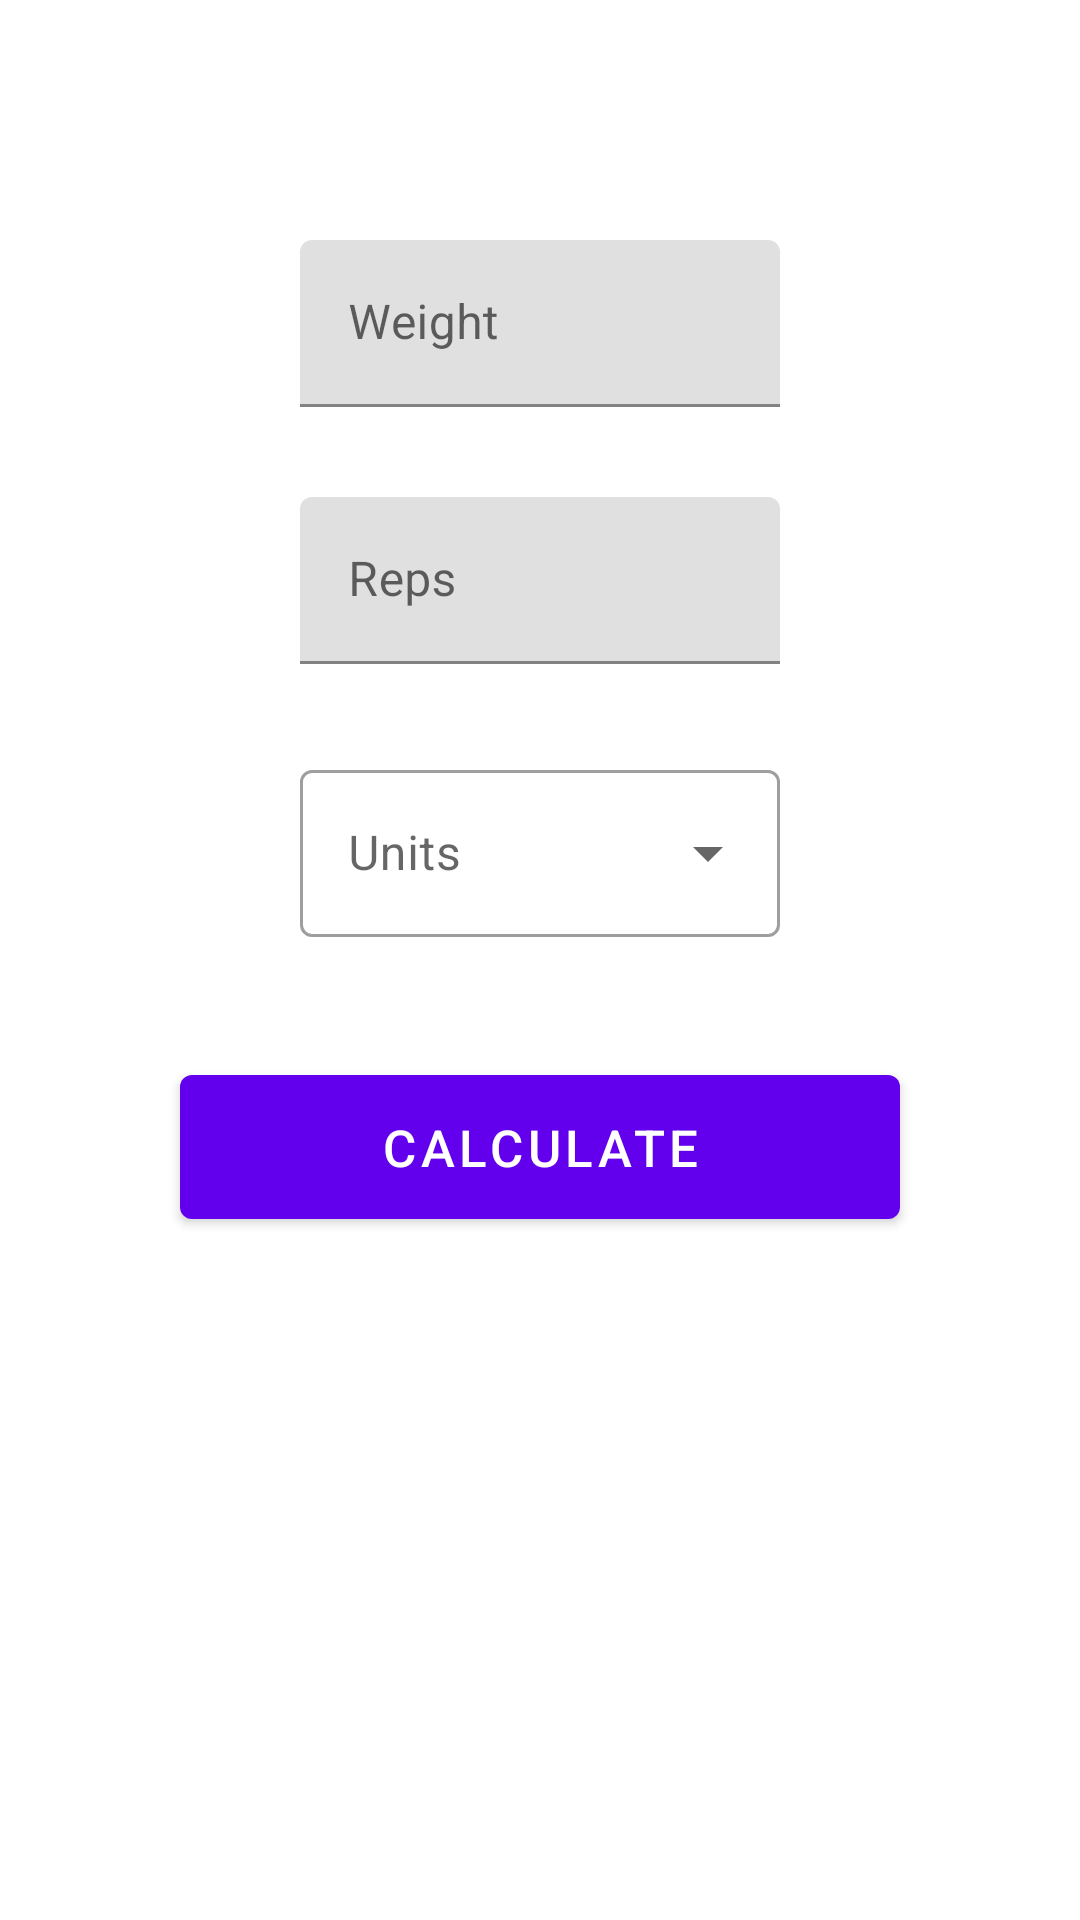

Layout XML and referenced resources for this Android screen:
<!-- AndroidManifest.xml: application theme Theme.FitTrackMobile -->
<!-- res/layout/activity_rmcalculator.xml -->
<?xml version="1.0" encoding="utf-8"?>
<androidx.constraintlayout.widget.ConstraintLayout xmlns:android="http://schemas.android.com/apk/res/android"
    xmlns:app="http://schemas.android.com/apk/res-auto"
    xmlns:tools="http://schemas.android.com/tools"
    android:layout_width="match_parent"
    android:layout_height="match_parent"
    tools:context=".ui.tools.RMCalculatorActivity">

    <com.google.android.material.textfield.TextInputLayout
        android:id="@+id/weight_rm"
        android:layout_width="match_parent"
        android:layout_height="wrap_content"
        android:layout_marginTop="80dp"
        android:layout_marginHorizontal="100dp"
        app:layout_constraintTop_toTopOf="parent"
        android:hint="@string/weight_rm_hint">

        <com.google.android.material.textfield.TextInputEditText
            android:id="@+id/weight_rm_value"
            android:layout_width="match_parent"
            android:layout_height="match_parent"
            android:inputType="number"/>

    </com.google.android.material.textfield.TextInputLayout>

    <com.google.android.material.textfield.TextInputLayout
        android:id="@+id/reps_rm"
        android:layout_width="match_parent"
        android:layout_height="wrap_content"
        android:layout_marginTop="30dp"
        android:layout_marginHorizontal="100dp"
        app:layout_constraintTop_toBottomOf="@id/weight_rm"
        android:hint="@string/reps_rm_hint">

        <com.google.android.material.textfield.TextInputEditText
            android:id="@+id/reps_rm_value"
            android:layout_width="match_parent"
            android:layout_height="match_parent"
            android:inputType="number"/>

    </com.google.android.material.textfield.TextInputLayout>

    <com.google.android.material.textfield.TextInputLayout
        android:id="@+id/unit_input"
        android:layout_width="match_parent"
        android:layout_height="wrap_content"
        android:layout_marginTop="30dp"
        android:layout_marginHorizontal="100dp"
        app:layout_constraintTop_toBottomOf="@id/reps_rm"
        app:layout_constraintStart_toStartOf="parent"
        android:textAppearance="?android:textAppearanceMedium"
        style="@style/Widget.MaterialComponents.TextInputLayout.OutlinedBox.ExposedDropdownMenu"
        >

        <AutoCompleteTextView
            android:id="@+id/unit_input_value"
            android:layout_width="match_parent"
            android:layout_height="wrap_content"
            android:hint="@string/units_hint"
            android:labelFor="@id/type_input_value"
            android:inputType="none"
            />

    </com.google.android.material.textfield.TextInputLayout>

    <com.google.android.material.button.MaterialButton
        android:id="@+id/calculate_button"
        android:layout_width="match_parent"
        android:layout_height="60dp"
        android:layout_marginTop="40dp"
        android:layout_marginHorizontal="60dp"
        android:textSize="17sp"
        android:text="@string/calculate_button_text"
        app:layout_constraintTop_toBottomOf="@id/unit_input"/>

    <TextView
        android:id="@+id/result_text"
        android:layout_width="match_parent"
        android:layout_height="wrap_content"
        android:layout_marginTop="40dp"
        android:textSize="80sp"
        android:textAlignment="center"
        android:textColor="@color/black"
        app:layout_constraintTop_toBottomOf="@id/calculate_button"
        />

</androidx.constraintlayout.widget.ConstraintLayout>
<!-- resources referenced by this layout -->
<resources>
  <color name="black">#FF000000</color>
  <string name="calculate_button_text">Calculate</string>
  <string name="reps_rm_hint">Reps</string>
  <string name="units_hint">Units</string>
  <string name="weight_rm_hint">Weight</string>
  <style name="Theme.FitTrackMobile" parent="Theme.MaterialComponents.DayNight.DarkActionBar">
          
          <item name="colorPrimary">@color/purple_500</item>
          <item name="colorPrimaryVariant">@color/purple_700</item>
          <item name="colorOnPrimary">@color/white</item>
          
          <item name="colorSecondary">@color/teal_200</item>
          <item name="colorSecondaryVariant">@color/teal_700</item>
          <item name="colorOnSecondary">@color/black</item>
          
          <item name="android:statusBarColor">?attr/colorPrimaryVariant</item>
          
      </style>
  <color name="purple_500">#FF6200EE</color>
  <color name="purple_700">#FF3700B3</color>
  <color name="white">#FFFFFFFF</color>
  <color name="teal_200">#FF03DAC5</color>
  <color name="teal_700">#FF018786</color>
</resources>
